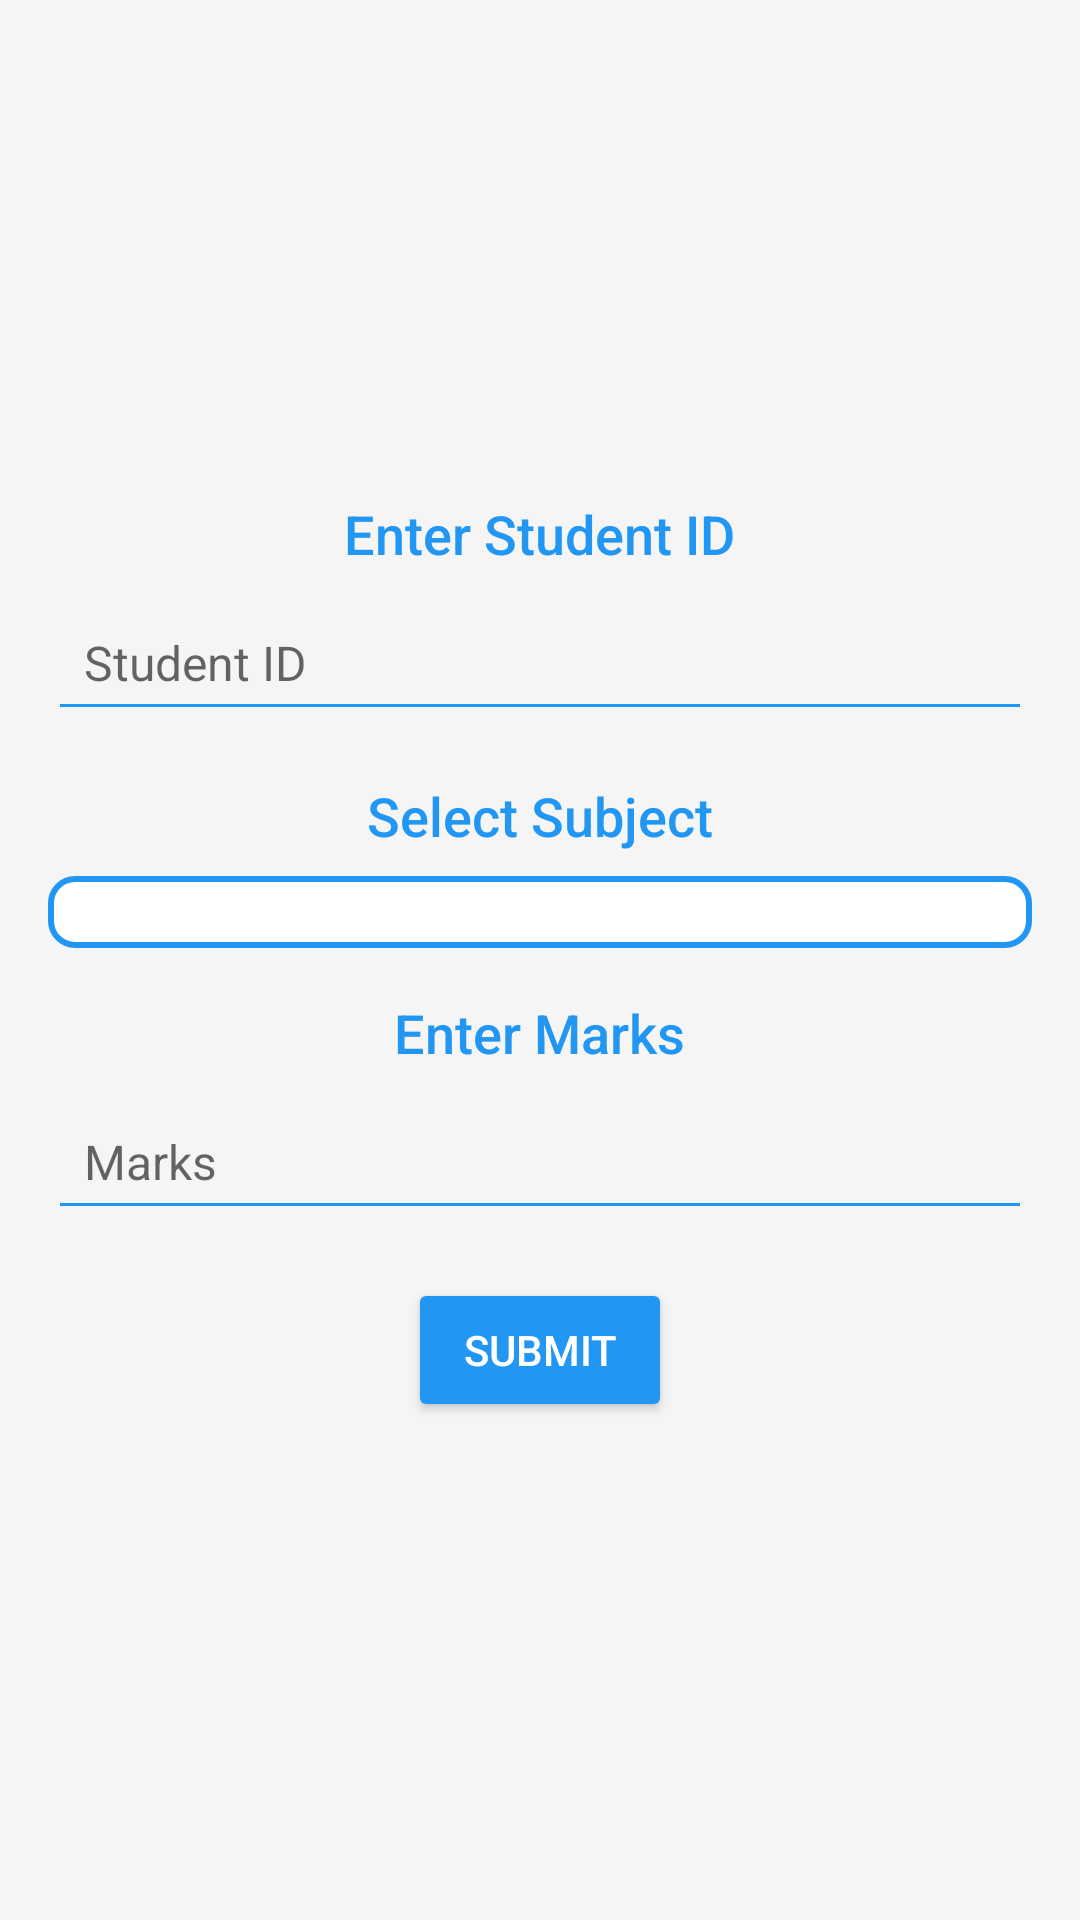

Here is an Android app screen rendered from its layout file. Give the layout XML and the strings, colors and styles it references.
<!-- AndroidManifest.xml: application theme Base.Theme.ClassConnect -->
<!-- res/layout/marks.xml -->
<LinearLayout
    xmlns:android="http://schemas.android.com/apk/res/android"
    android:layout_width="match_parent"
    android:layout_height="match_parent"
    android:orientation="vertical"
    android:gravity="center"
    android:background="#F5F5F5"
android:padding="16dp">

    
<TextView
android:layout_width="wrap_content"
android:layout_height="wrap_content"
android:text="Enter Student ID"
android:textColor="#2196F3"
    android:textSize="18sp"
    android:paddingBottom="8dp"
    android:fontFamily="sans-serif-medium"/>

<EditText
android:id="@+id/studentName"
android:layout_width="match_parent"
android:layout_height="wrap_content"
android:backgroundTint="#2196F3"
    android:hint="Student ID"
    android:textColor="#424242"
    android:padding="12dp"
    android:fontFamily="sans-serif"
    android:textSize="16sp"
    android:layout_marginBottom="16dp"/>

    
<TextView
android:layout_width="wrap_content"
android:layout_height="wrap_content"
android:text="Select Subject"
android:textColor="#2196F3"
android:textSize="18sp"
android:paddingBottom="8dp"
android:fontFamily="sans-serif-medium"/>

<Spinner
android:id="@+id/subjectSpinner"
android:layout_width="match_parent"
android:layout_height="wrap_content"
android:background="@drawable/spinner_background"
    android:layout_marginBottom="16dp"
    android:popupBackground="#FFFFFF"
    android:padding="12dp"/>

    
<TextView
android:layout_width="wrap_content"
android:layout_height="wrap_content"
android:text="Enter Marks"
android:textColor="#2196F3"
android:textSize="18sp"
android:paddingBottom="8dp"
android:fontFamily="sans-serif-medium"/>

<EditText
android:id="@+id/marksInput"
android:layout_width="match_parent"
android:layout_height="wrap_content"
android:backgroundTint="#2196F3"
android:hint="Marks"
android:inputType="number"
android:textColor="#424242"
android:padding="12dp"
android:fontFamily="sans-serif"
android:textSize="16sp"
android:layout_marginBottom="16dp"/>

    
<Button
android:id="@+id/submitButton"
android:layout_width="wrap_content"
android:layout_height="wrap_content"
android:text="Submit"
android:backgroundTint="#2196F3"
android:textColor="#FFFFFF"
android:padding="12dp"
android:fontFamily="sans-serif-medium"/>

    </LinearLayout>
<!-- resources referenced by this layout -->
<resources>
  <!-- drawable spinner_background (drawable) -->
  <shape xmlns:android="http://schemas.android.com/apk/res/android"
      android:shape="rectangle">
  
      <solid android:color="#FFFFFF" />  
      <stroke android:width="2dp" android:color="#2196F3"/>  
  
      <corners android:radius="8dp" />  
      <padding android:left="10dp" android:top="10dp" android:right="10dp" android:bottom="10dp" />
  </shape>
  <style name="Base.Theme.ClassConnect" parent="Theme.AppCompat.DayNight.NoActionBar">
          
          
      </style>
</resources>
